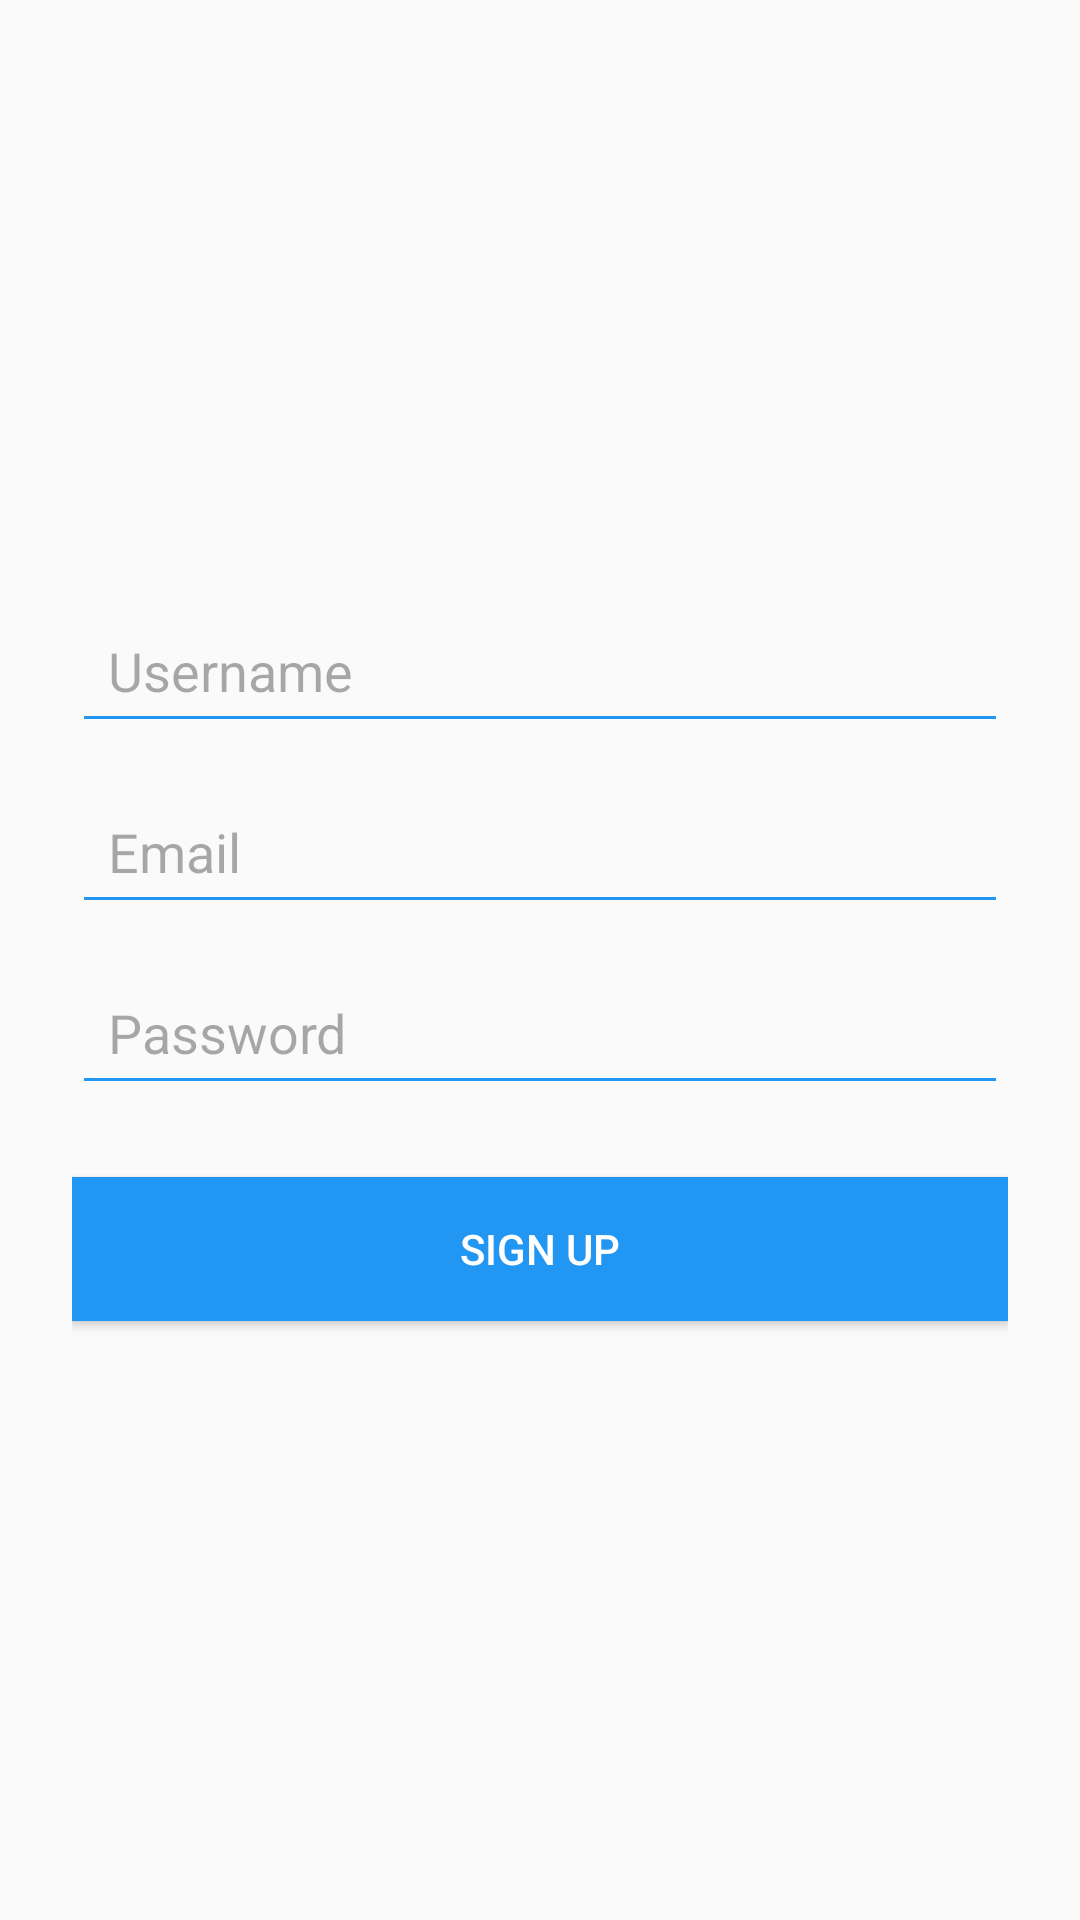

The Android layout XML behind this screen, and the referenced resources:
<!-- AndroidManifest.xml: application theme Theme.BuzzLink -->
<!-- res/layout/fragment_signup.xml -->
<?xml version="1.0" encoding="utf-8"?>
<LinearLayout
    xmlns:android="http://schemas.android.com/apk/res/android"
    android:layout_width="match_parent"
    android:layout_height="match_parent"
    android:orientation="vertical"
    android:padding="24dp"
    android:gravity="center"
    android:background="#FAFAFA">

    <EditText
        android:id="@+id/signupUsername"
        android:layout_width="match_parent"
        android:layout_height="wrap_content"
        android:hint="Username"
        android:padding="12dp"
        android:backgroundTint="#2196F3"
        android:textColor="@color/black"/>

    <EditText
        android:id="@+id/signupEmail"
        android:layout_width="match_parent"
        android:layout_height="wrap_content"
        android:hint="Email"
        android:inputType="textEmailAddress"
        android:padding="12dp"
        android:layout_marginTop="12dp"
        android:backgroundTint="#2196F3"
        android:textColor="@color/black"/>

    <EditText
        android:id="@+id/signupPassword"
        android:layout_width="match_parent"
        android:layout_height="wrap_content"
        android:hint="Password"
        android:inputType="textPassword"
        android:padding="12dp"
        android:layout_marginTop="12dp"
        android:backgroundTint="#2196F3"
        android:textColor="@color/black"/>


    <Button
        android:id="@+id/btnSignup"
        android:layout_width="match_parent"
        android:layout_height="wrap_content"
        android:text="Sign Up"
        android:textColor="#FFFFFF"
        android:background="#2196F3"
        android:layout_marginTop="24dp"
        android:padding="12dp" />
</LinearLayout>
<!-- resources referenced by this layout -->
<resources>
  <color name="black">#FF000000</color>
  <style name="Theme.BuzzLink" parent="Base.Theme.BuzzLink" />
  <style name="Base.Theme.BuzzLink" parent="Theme.Material3.DayNight.NoActionBar">
          
          
      </style>
</resources>
